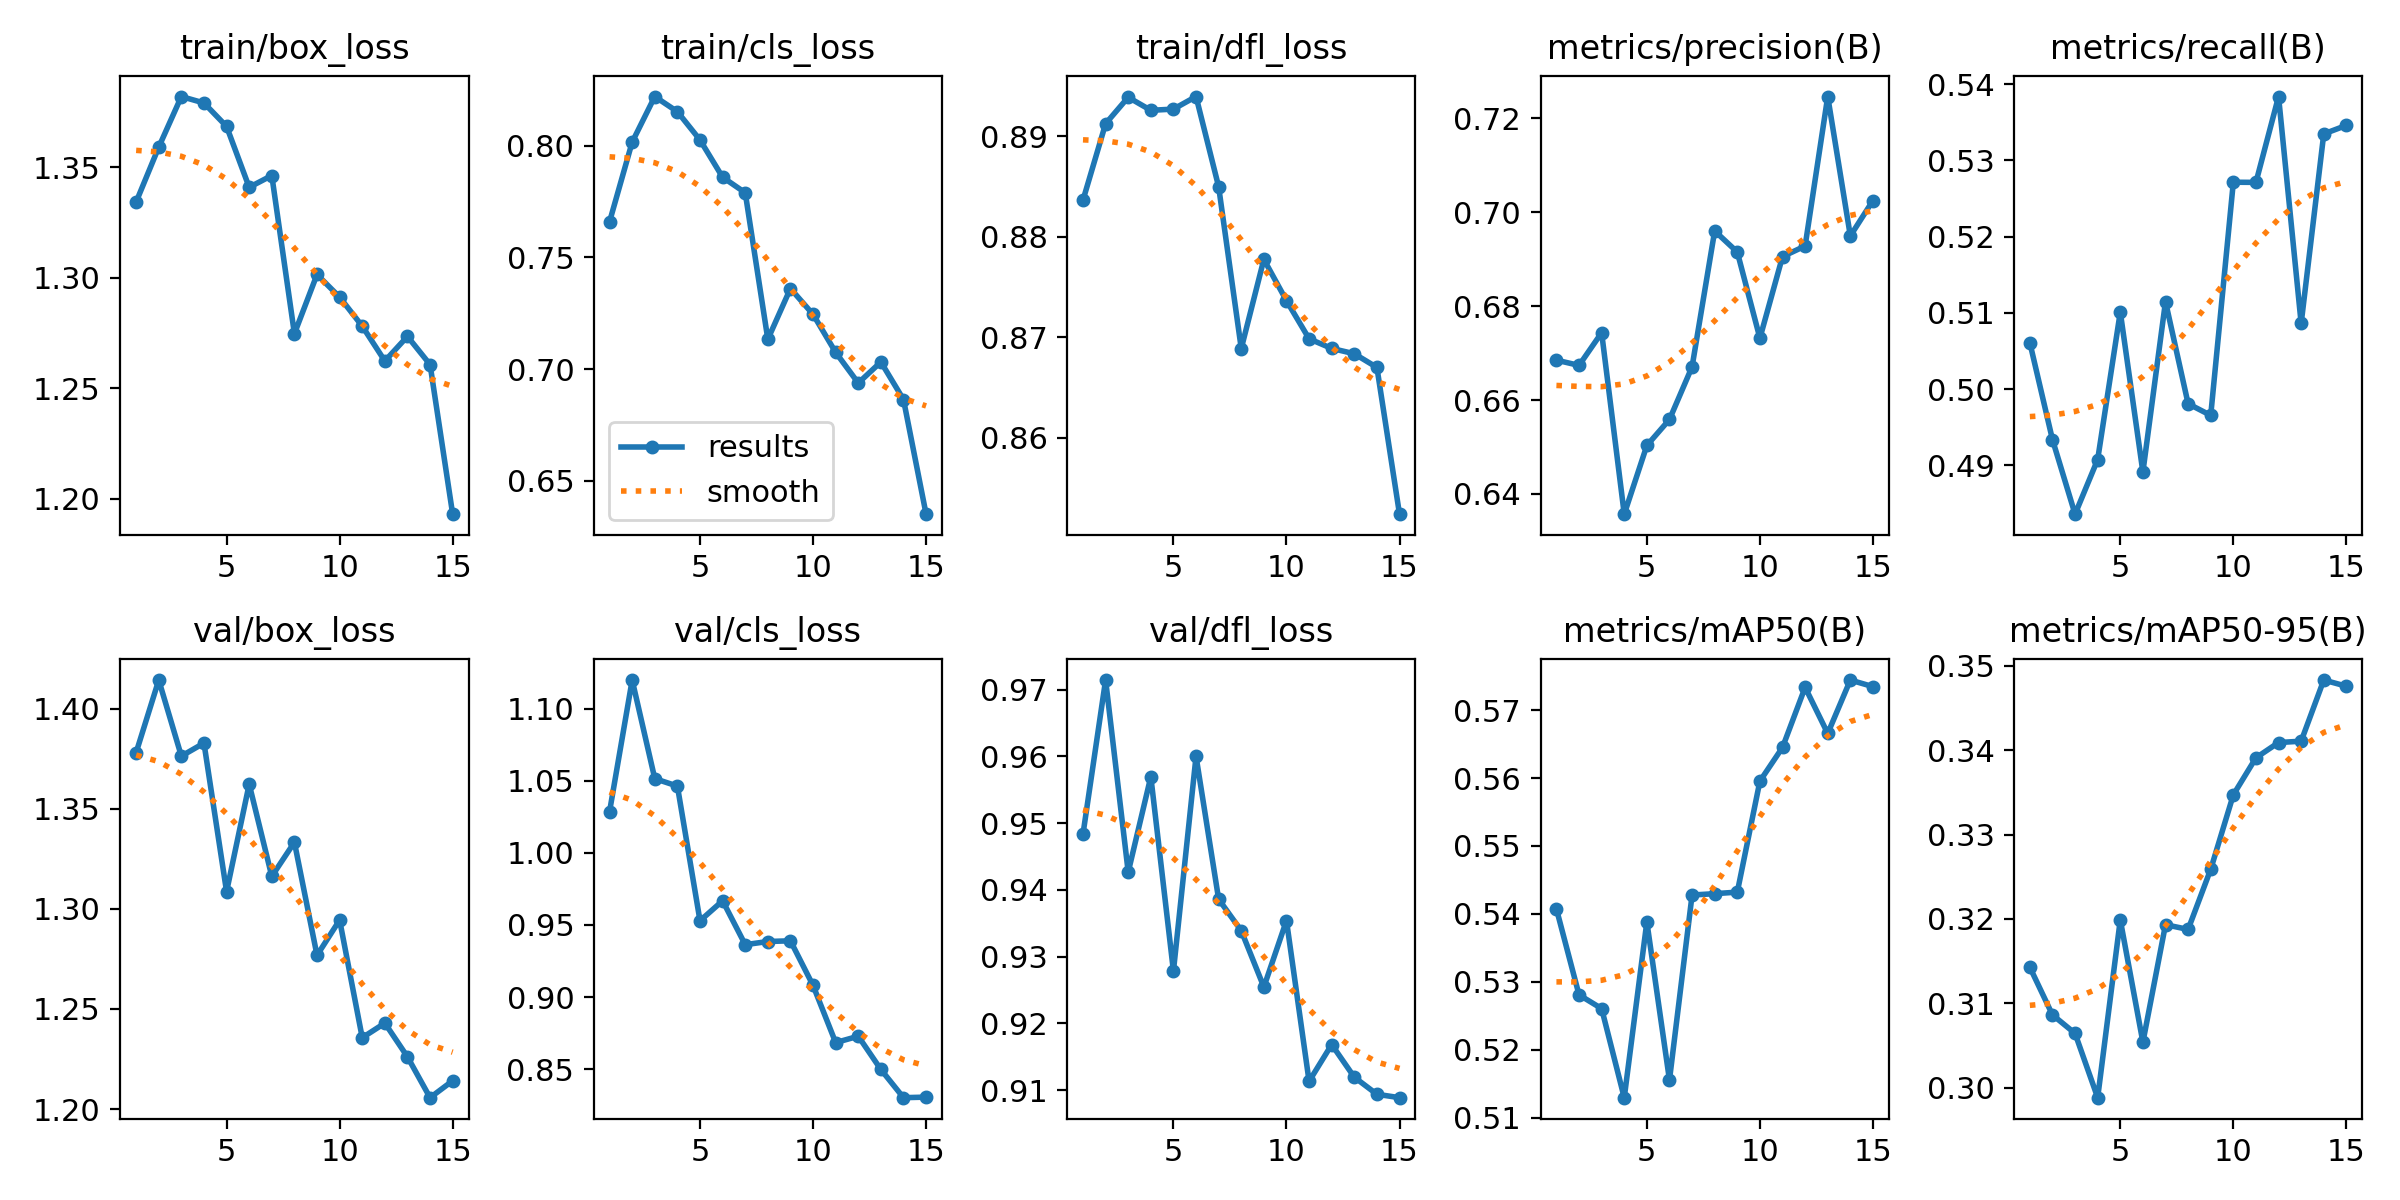

The data file committed next to this chart (first rows):
epoch, time, train/box_loss, train/cls_loss, train/dfl_loss, metrics/precision(B), metrics/recall(B), metrics/mAP50(B), metrics/mAP50-95(B), val/box_loss, val/cls_loss, val/dfl_loss, lr/pg0, lr/pg1, lr/pg2
1, 2018, 1.334, 0.766, 0.8836, 0.6685, 0.5061, 0.5407, 0.3143, 1.378, 1.029, 0.9484, 0.00037, 0.00037, 0.00037
2, 4989, 1.359, 0.8017, 0.8912, 0.6674, 0.4934, 0.5281, 0.3086, 1.414, 1.12, 0.9715, 0.0006915, 0.0006915, 0.0006915
3, 7146, 1.382, 0.8221, 0.8939, 0.6743, 0.4836, 0.5261, 0.3064, 1.376, 1.052, 0.9427, 0.0009641, 0.0009641, 0.0009641
4, 8552, 1.379, 0.8153, 0.8926, 0.6357, 0.4908, 0.5129, 0.2988, 1.383, 1.046, 0.957, 0.000891, 0.000891, 0.000891
5, 12022, 1.369, 0.8026, 0.8927, 0.6503, 0.5101, 0.5388, 0.3199, 1.309, 0.9529, 0.9278, 0.0008177, 0.0008177, 0.0008177
6, 13771, 1.341, 0.7859, 0.894, 0.6559, 0.4891, 0.5155, 0.3054, 1.362, 0.9668, 0.96, 0.0007444, 0.0007444, 0.0007444
7, -48006, 1.346, 0.779, 0.885, 0.6671, 0.5115, 0.5428, 0.3193, 1.316, 0.9363, 0.9386, 0.000671, 0.000671, 0.000671
8, -48016, 1.275, 0.7134, 0.8689, 0.696, 0.4981, 0.543, 0.3187, 1.333, 0.9385, 0.9339, 0.0005977, 0.0005977, 0.0005977
9, -44758, 1.302, 0.7361, 0.8778, 0.6915, 0.4966, 0.5432, 0.3259, 1.277, 0.939, 0.9254, 0.0005244, 0.0005244, 0.0005244
10, -43263, 1.291, 0.7245, 0.8736, 0.6732, 0.5271, 0.5595, 0.3347, 1.294, 0.908, 0.9354, 0.0004511, 0.0004511, 0.0004511
11, -41702, 1.278, 0.7075, 0.8699, 0.6905, 0.5271, 0.5645, 0.3391, 1.236, 0.8684, 0.9113, 0.0003777, 0.0003777, 0.0003777
12, -38517, 1.262, 0.6937, 0.8689, 0.6928, 0.5384, 0.5734, 0.3409, 1.243, 0.8728, 0.9168, 0.0003044, 0.0003044, 0.0003044
13, -36526, 1.274, 0.7032, 0.8684, 0.7246, 0.5086, 0.5666, 0.3411, 1.226, 0.8497, 0.9119, 0.0002311, 0.0002311, 0.0002311
14, -33837, 1.261, 0.6864, 0.867, 0.6949, 0.5335, 0.5744, 0.3483, 1.206, 0.8301, 0.9094, 0.0001578, 0.0001578, 0.0001578
15, -47948, 1.193, 0.635, 0.8524, 0.7025, 0.5346, 0.5735, 0.3476, 1.214, 0.8305, 0.9089, 8.4436e-05, 8.4436e-05, 8.4436e-05
